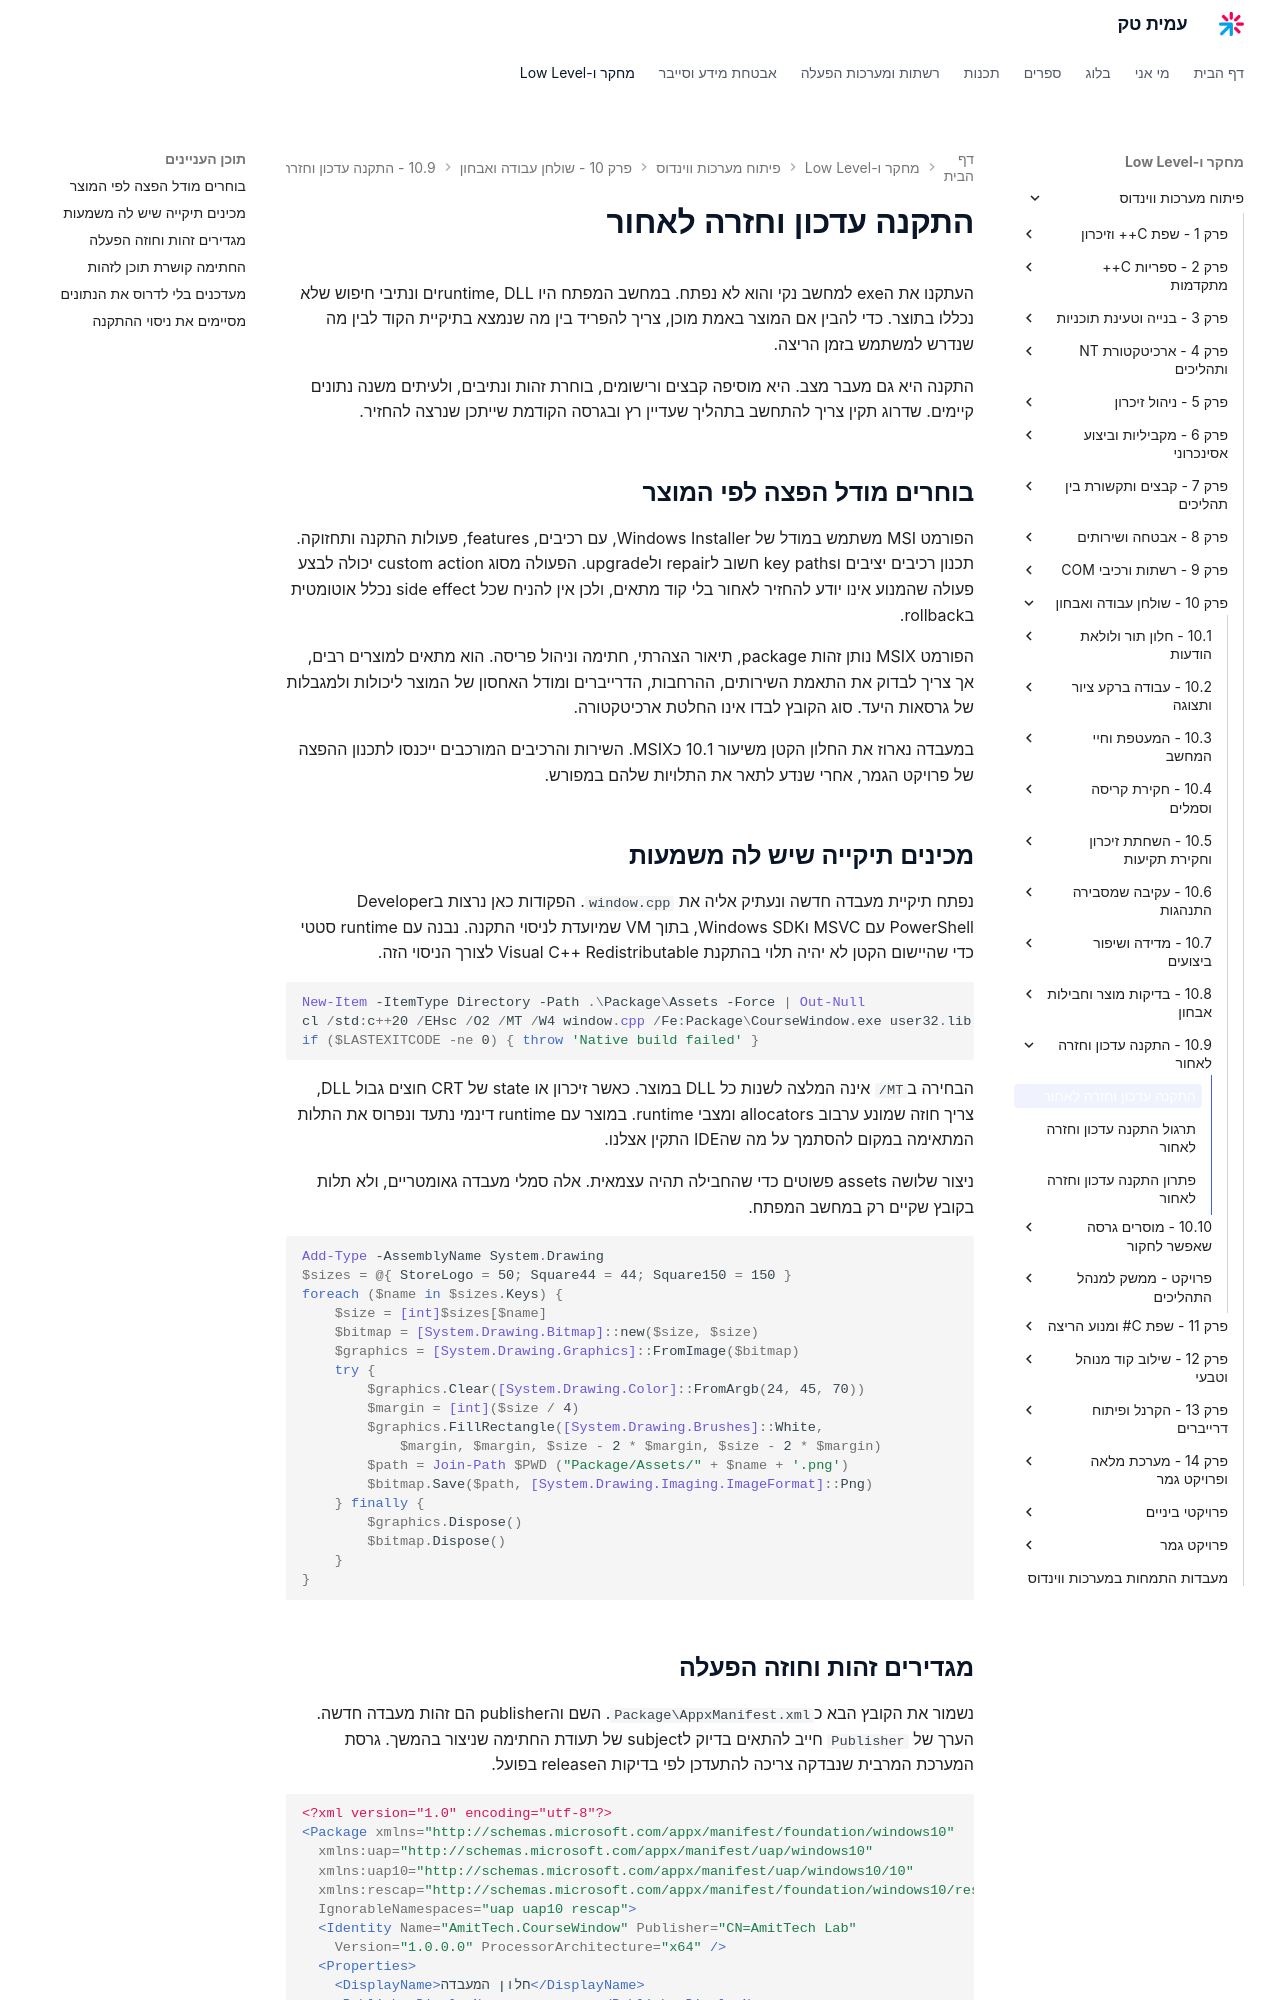

repository: AmitPinchasi/amittech · page: פיתוח-מערכות-ווינדוס/10 - שולחן עבודה ואבחון/10.9 - התקנה עדכון וחזרה לאחור/10.9 - התקנה עדכון וחזרה לאחור - הרצאה/index.html · generator: mkdocs

# התקנה עדכון וחזרה לאחור

העתקנו את הexe למחשב נקי והוא לא נפתח. במחשב המפתח היו runtime, DLLים ונתיבי חיפוש שלא נכללו בתוצר. כדי להבין אם המוצר באמת מוכן, צריך להפריד בין מה שנמצא בתיקיית הקוד לבין מה שנדרש למשתמש בזמן הריצה.

התקנה היא גם מעבר מצב. היא מוסיפה קבצים ורישומים, בוחרת זהות ונתיבים, ולעיתים משנה נתונים קיימים. שדרוג תקין צריך להתחשב בתהליך שעדיין רץ ובגרסה הקודמת שייתכן שנרצה להחזיר.

## בוחרים מודל הפצה לפי המוצר

הפורמט MSI משתמש במודל של Windows Installer, עם רכיבים, features, פעולות התקנה ותחזוקה. תכנון רכיבים יציבים וkey paths חשוב לrepair ולupgrade. הפעולה מסוג custom action יכולה לבצע פעולה שהמנוע אינו יודע להחזיר לאחור בלי קוד מתאים, ולכן אין להניח שכל side effect נכלל אוטומטית בrollback.

הפורמט MSIX נותן זהות package, תיאור הצהרתי, חתימה וניהול פריסה. הוא מתאים למוצרים רבים, אך צריך לבדוק את התאמת השירותים, ההרחבות, הדרייברים ומודל האחסון של המוצר ליכולות ולמגבלות של גרסאות היעד. סוג הקובץ לבדו אינו החלטת ארכיטקטורה.

במעבדה נארוז את החלון הקטן משיעור 10.1 כMSIX. השירות והרכיבים המורכבים ייכנסו לתכנון ההפצה של פרויקט הגמר, אחרי שנדע לתאר את התלויות שלהם במפורש.

## מכינים תיקייה שיש לה משמעות

נפתח תיקיית מעבדה חדשה ונעתיק אליה את `window.cpp`. הפקודות כאן נרצות בDeveloper PowerShell עם MSVC וWindows SDK, בתוך VM שמיועדת לניסוי התקנה. נבנה עם runtime סטטי כדי שהיישום הקטן לא יהיה תלוי בהתקנת Visual C++ Redistributable לצורך הניסוי הזה.

```powershell
New-Item -ItemType Directory -Path .\Package\Assets -Force | Out-Null
cl /std:c++20 /EHsc /O2 /MT /W4 window.cpp /Fe:Package\CourseWindow.exe user32.lib gdi32.lib
if ($LASTEXITCODE -ne 0) { throw 'Native build failed' }
```

הבחירה ב`/MT` אינה המלצה לשנות כל DLL במוצר. כאשר זיכרון או state של CRT חוצים גבול DLL, צריך חוזה שמונע ערבוב allocators ומצבי runtime. במוצר עם runtime דינמי נתעד ונפרוס את התלות המתאימה במקום להסתמך על מה שהIDE התקין אצלנו.

ניצור שלושה assets פשוטים כדי שהחבילה תהיה עצמאית. אלה סמלי מעבדה גאומטריים, ולא תלות בקובץ שקיים רק במחשב המפתח.

```powershell
Add-Type -AssemblyName System.Drawing
$sizes = @{ StoreLogo = 50; Square44 = 44; Square150 = 150 }
foreach ($name in $sizes.Keys) {
    $size = [int]$sizes[$name]
    $bitmap = [System.Drawing.Bitmap]::new($size, $size)
    $graphics = [System.Drawing.Graphics]::FromImage($bitmap)
    try {
        $graphics.Clear([System.Drawing.Color]::FromArgb(24, 45, 70))
        $margin = [int]($size / 4)
        $graphics.FillRectangle([System.Drawing.Brushes]::White,
            $margin, $margin, $size - 2 * $margin, $size - 2 * $margin)
        $path = Join-Path $PWD ("Package/Assets/" + $name + '.png')
        $bitmap.Save($path, [System.Drawing.Imaging.ImageFormat]::Png)
    } finally {
        $graphics.Dispose()
        $bitmap.Dispose()
    }
}
```
